Dataset: dataset_cnn (GitHub, VyetAnh/DATN_bellpepper). Classes: dry, healthy, wet.

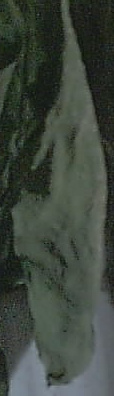
Label: dry

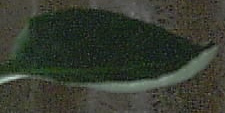
Label: healthy

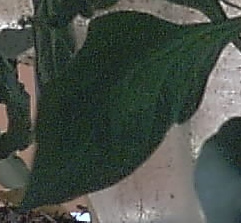
Label: healthy

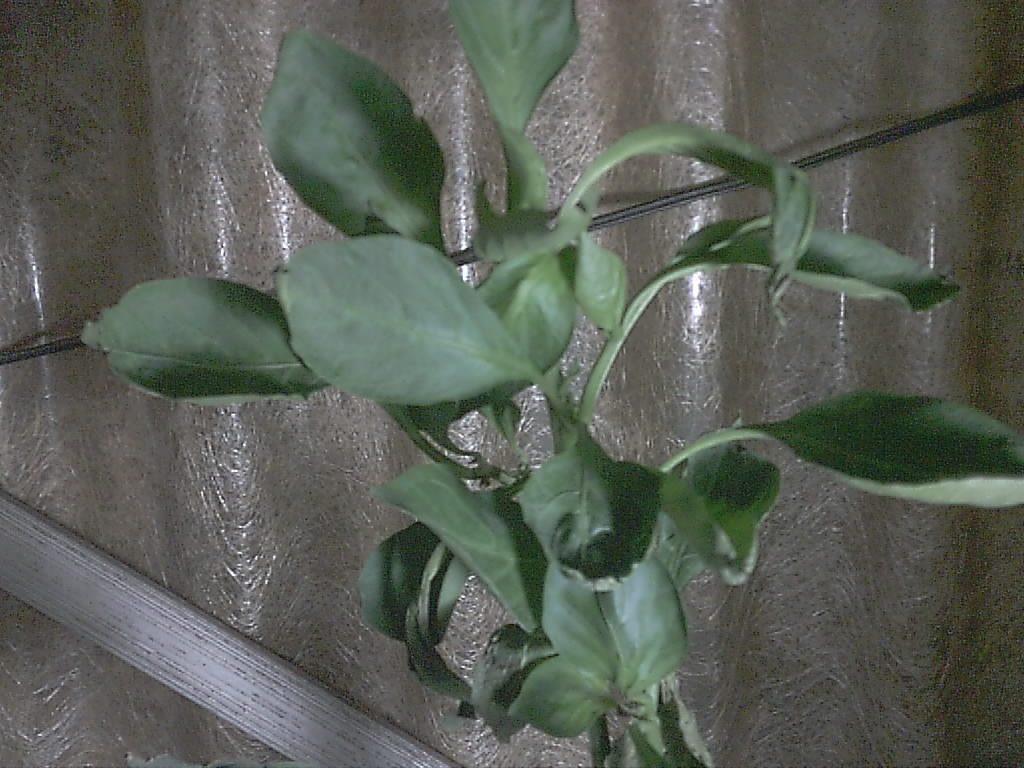
Label: healthy

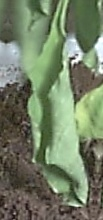
Label: wet

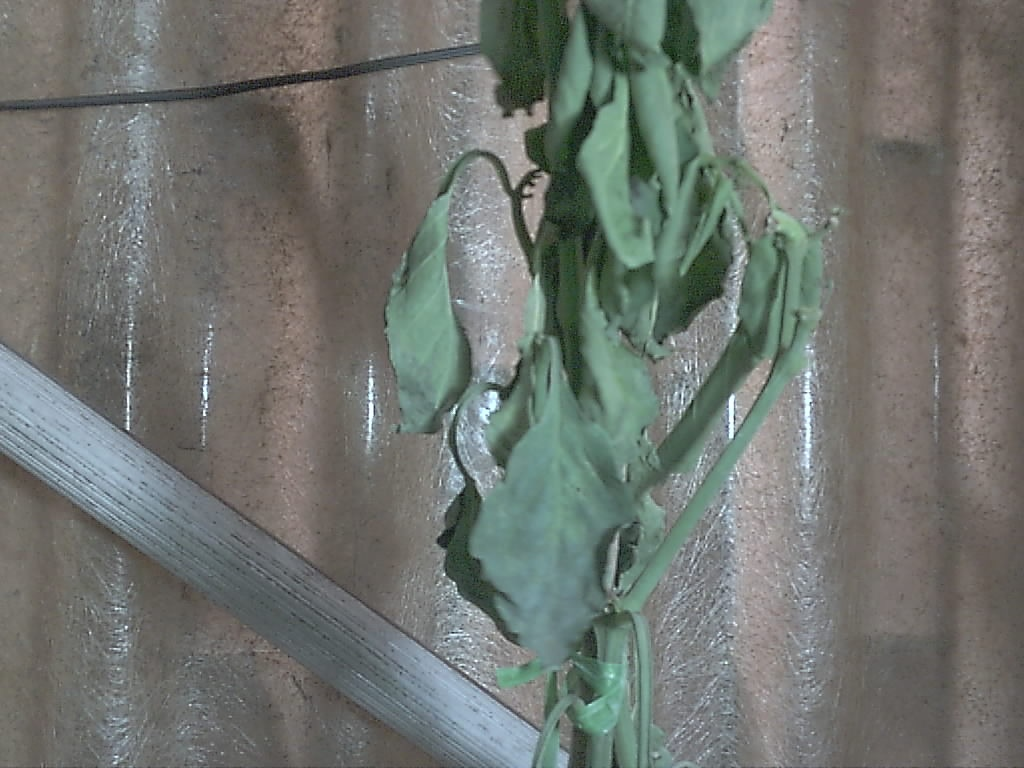
Label: dry
